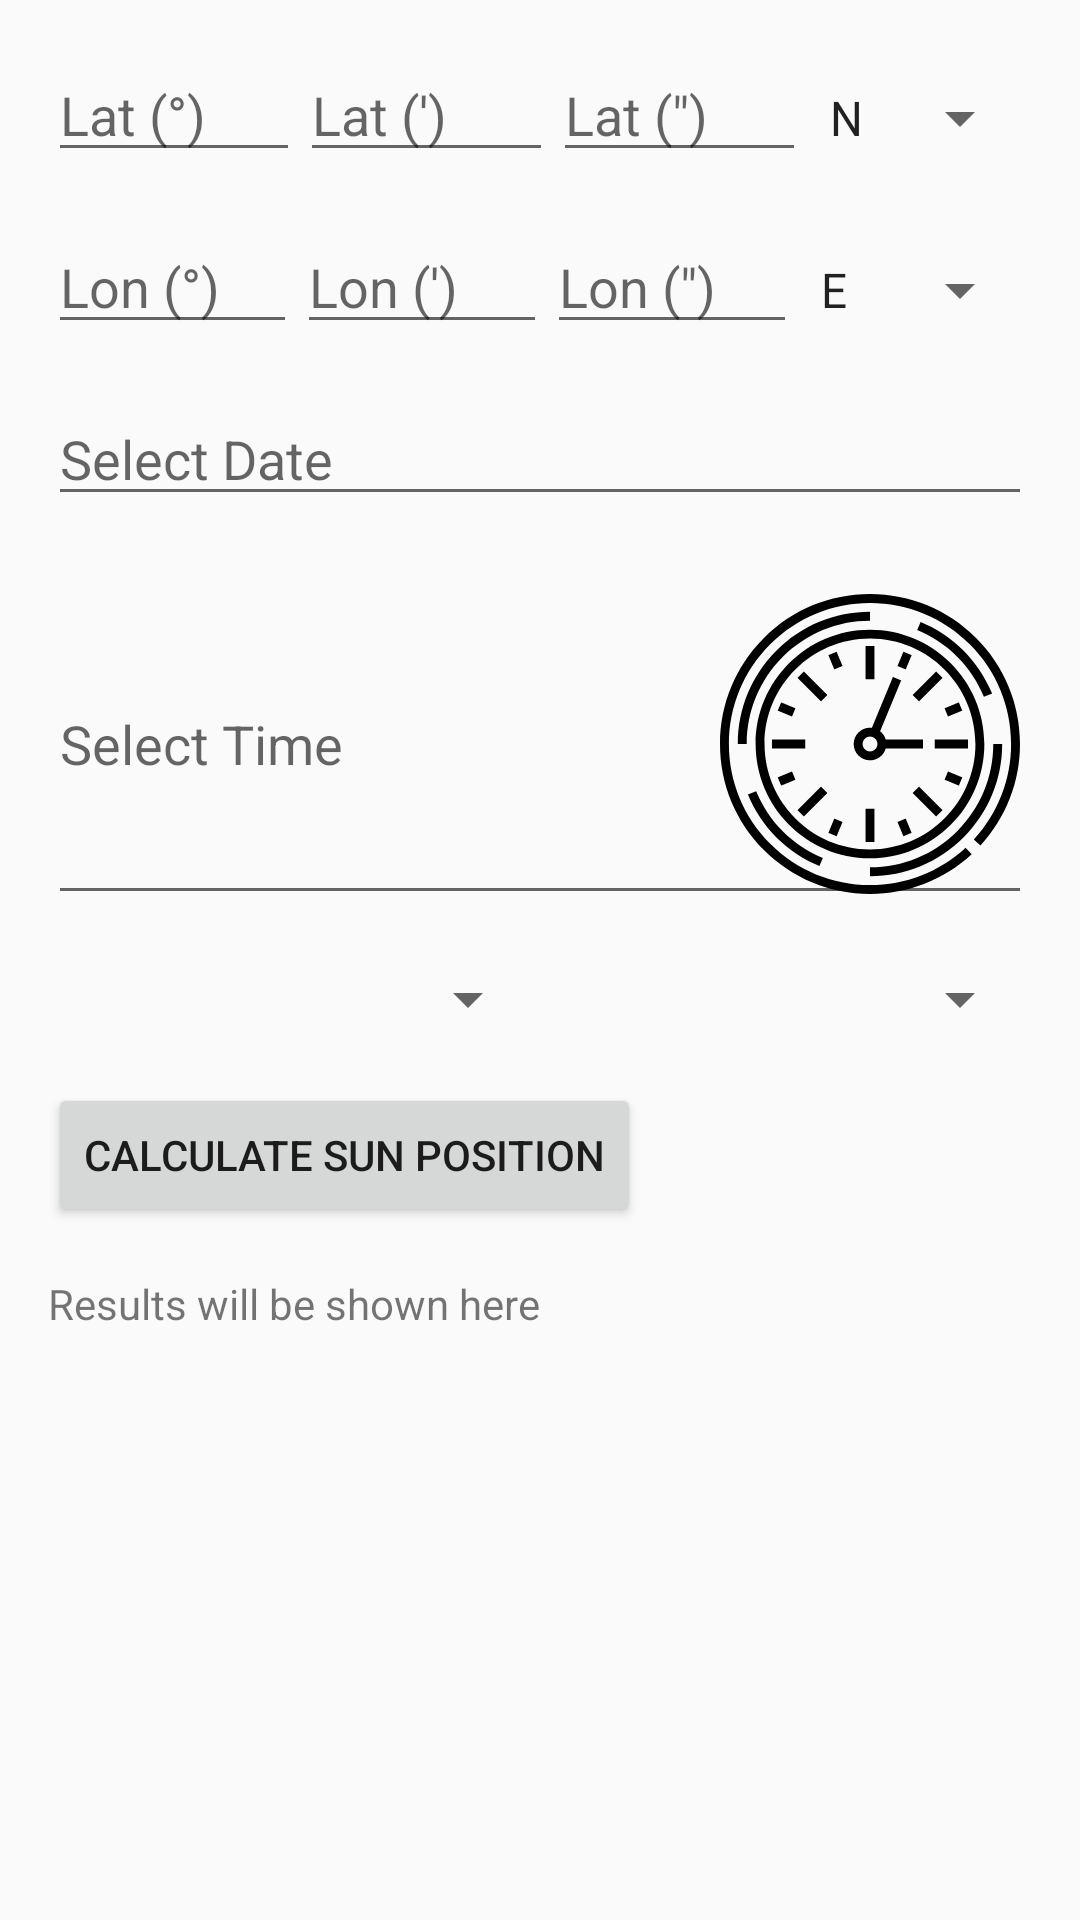

Here is an Android app screen rendered from its layout file. Give the layout XML and the strings, colors and styles it references.
<!-- AndroidManifest.xml: application theme Theme.AppCompat.Light.DarkActionBar -->
<!-- res/layout/activity_manual.xml -->
<?xml version="1.0" encoding="utf-8"?>
<ScrollView xmlns:android="http://schemas.android.com/apk/res/android"
    android:layout_width="match_parent"
    android:layout_height="match_parent"
    android:padding="16dp">

    <LinearLayout
        android:layout_width="match_parent"
        android:layout_height="wrap_content"
        android:orientation="vertical">

        
        <LinearLayout
            android:layout_width="match_parent"
            android:layout_height="wrap_content"
            android:orientation="horizontal">

            <EditText
                android:id="@+id/latitude_degree_input"
                android:layout_width="0dp"
                android:layout_height="wrap_content"
                android:layout_weight="1"
                android:hint="Lat (°)" />

            <EditText
                android:id="@+id/latitude_minute_input"
                android:layout_width="0dp"
                android:layout_height="wrap_content"
                android:layout_weight="1"
                android:hint="Lat (')" />

            <EditText
                android:id="@+id/latitude_second_input"
                android:layout_width="0dp"
                android:layout_height="wrap_content"
                android:layout_weight="1"
                android:hint="Lat (&quot;)" />

            <Spinner
                android:id="@+id/latitude_direction_spinner"
                android:layout_width="wrap_content"
                android:layout_height="wrap_content"
                android:entries="@array/latitude_directions" />
        </LinearLayout>

        
        <LinearLayout
            android:layout_width="match_parent"
            android:layout_height="wrap_content"
            android:orientation="horizontal"
            android:layout_marginTop="16dp">

            <EditText
                android:id="@+id/longitude_degree_input"
                android:layout_width="0dp"
                android:layout_height="wrap_content"
                android:layout_weight="1"
                android:hint="Lon (°)" />

            <EditText
                android:id="@+id/longitude_minute_input"
                android:layout_width="0dp"
                android:layout_height="wrap_content"
                android:layout_weight="1"
                android:hint="Lon (')" />

            <EditText
                android:id="@+id/longitude_second_input"
                android:layout_width="0dp"
                android:layout_height="wrap_content"
                android:layout_weight="1"
                android:hint="Lon (&quot;)" />

            <Spinner
                android:id="@+id/longitude_direction_spinner"
                android:layout_width="wrap_content"
                android:layout_height="wrap_content"
                android:entries="@array/longitude_directions" />
        </LinearLayout>

        
        <EditText
            android:id="@+id/date_input"
            android:layout_width="match_parent"
            android:layout_height="wrap_content"
            android:hint="Select Date"
            android:focusable="false"
            android:layout_marginTop="16dp"
            android:drawableEnd="@drawable/ic_calendar" />

        
        <EditText
            android:id="@+id/time_input"
            android:layout_width="match_parent"
            android:layout_height="wrap_content"
            android:hint="Select Time"
            android:focusable="false"
            android:layout_marginTop="16dp"
            android:drawableEnd="@drawable/ic_clock" />

        
        <LinearLayout
            android:layout_width="match_parent"
            android:layout_height="wrap_content"
            android:orientation="horizontal"
            android:layout_marginTop="16dp">

            <Spinner
                android:id="@+id/timezone_hour_spinner"
                android:layout_width="0dp"
                android:layout_height="wrap_content"
                android:layout_weight="1"
                android:prompt="@string/timezone_hour_prompt" />

            <Spinner
                android:id="@+id/timezone_minute_spinner"
                android:layout_width="0dp"
                android:layout_height="wrap_content"
                android:layout_weight="1"
                android:prompt="@string/timezone_minute_prompt" />
        </LinearLayout>

        
        <Button
            android:id="@+id/calculate_button"
            android:layout_width="wrap_content"
            android:layout_height="wrap_content"
            android:text="Calculate Sun Position"
            android:layout_marginTop="16dp" />

        
        <TextView
            android:id="@+id/result_text"
            android:layout_width="match_parent"
            android:layout_height="wrap_content"
            android:layout_marginTop="16dp"
            android:text="Results will be shown here" />

    </LinearLayout>
</ScrollView>
<!-- resources referenced by this layout -->
<resources>
  <string-array name="latitude_directions">
          <item>N</item>
          <item>S</item>
      </string-array>
  <string-array name="longitude_directions">
          <item>E</item>
          <item>W</item>
      </string-array>
  <!-- drawable ic_clock: vector/xml drawable (drawable, 4343 chars, omitted) -->
  <string name="timezone_hour_prompt">Select Time Zone</string>
  <string name="timezone_minute_prompt">Select Time Zone</string>
</resources>
